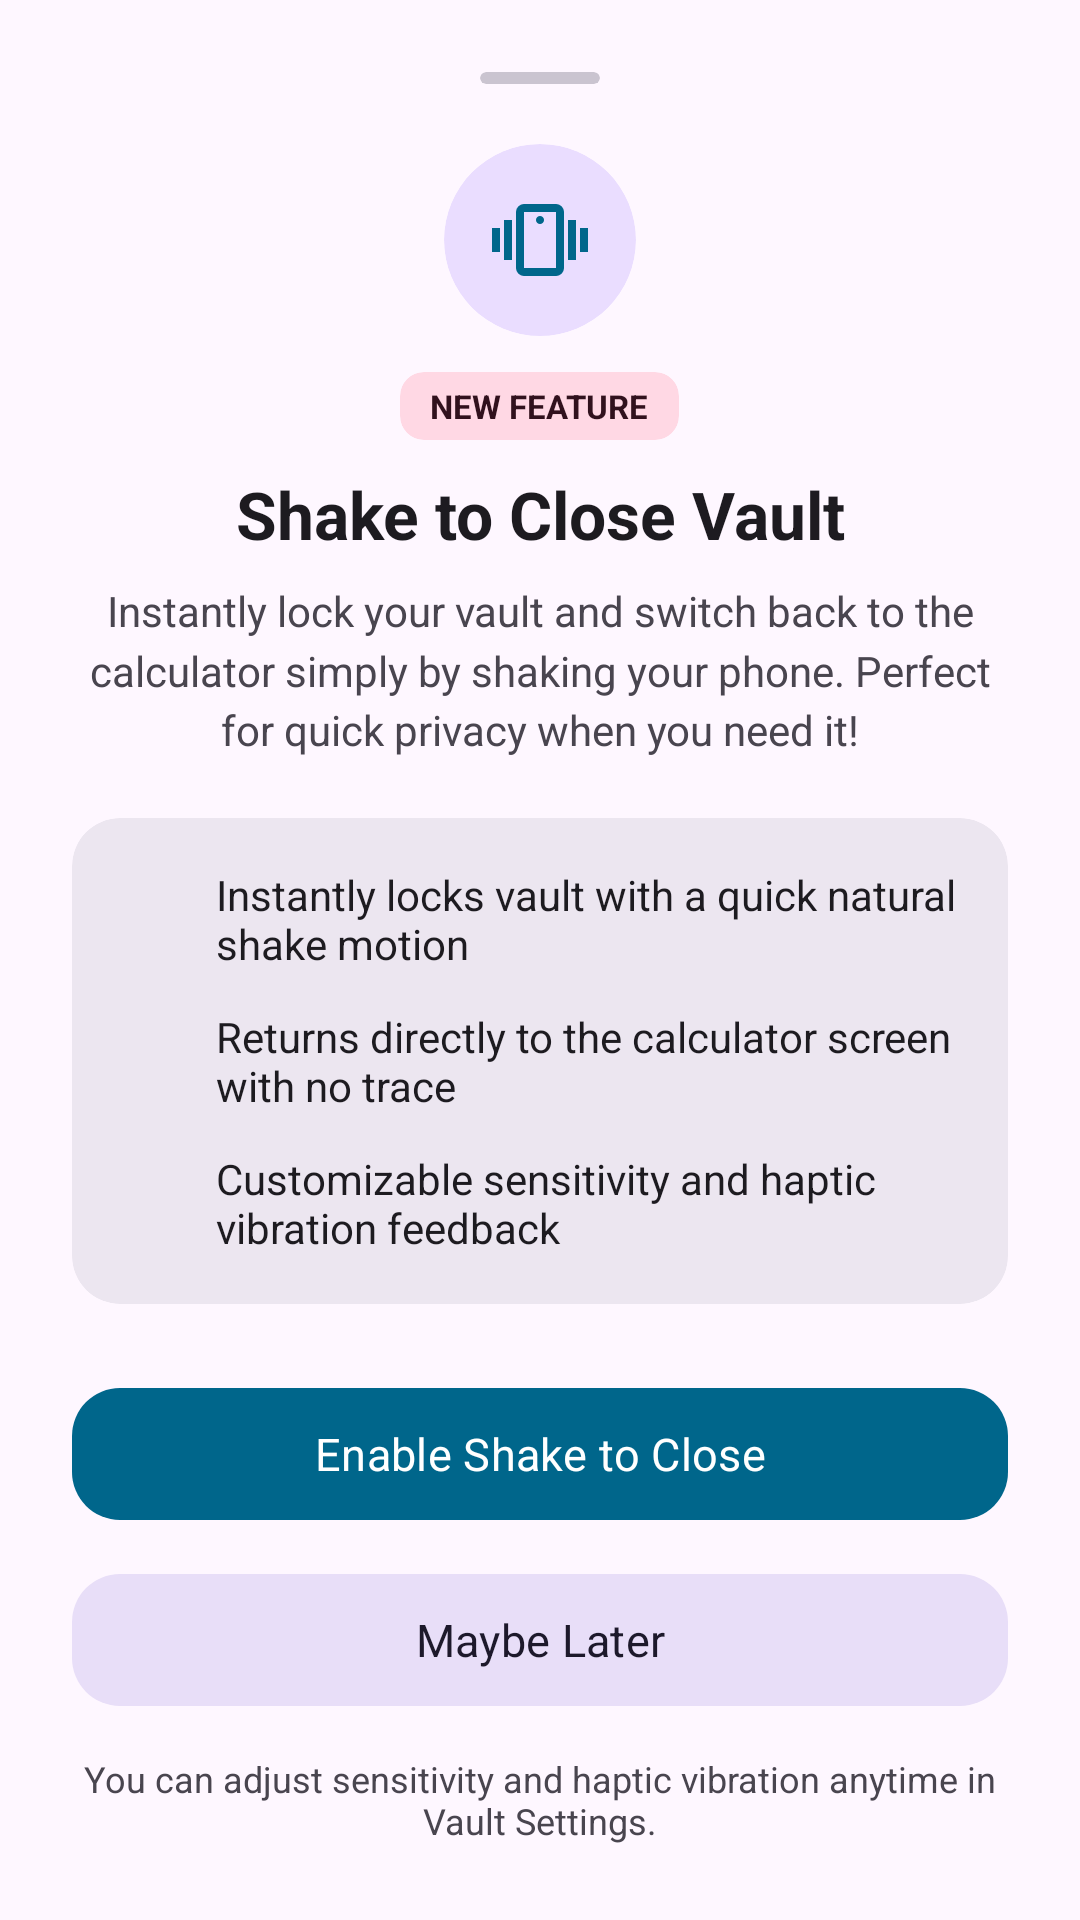

The Android layout XML behind this screen, and the referenced resources:
<!-- AndroidManifest.xml: application theme Theme.Calculator -->
<!-- res/layout/bottom_sheet_shake_feature.xml -->
<?xml version="1.0" encoding="utf-8"?>
<androidx.core.widget.NestedScrollView xmlns:android="http://schemas.android.com/apk/res/android"
    xmlns:app="http://schemas.android.com/apk/res-auto"
    android:layout_width="match_parent"
    android:layout_height="wrap_content"
    android:fillViewport="true">

    <LinearLayout
        android:layout_width="match_parent"
        android:layout_height="wrap_content"
        android:orientation="vertical"
        android:padding="24dp">

        
        <androidx.cardview.widget.CardView
            android:layout_width="40dp"
            android:layout_height="4dp"
            android:layout_gravity="center_horizontal"
            android:layout_marginBottom="20dp"
            android:backgroundTint="?attr/colorOutlineVariant"
            app:cardCornerRadius="2dp"
            app:cardElevation="0dp" />

        
        <com.google.android.material.card.MaterialCardView
            android:layout_width="64dp"
            android:layout_height="64dp"
            android:layout_gravity="center_horizontal"
            android:layout_marginBottom="12dp"
            app:cardBackgroundColor="?attr/colorPrimaryContainer"
            app:cardCornerRadius="32dp"
            app:cardElevation="0dp"
            app:strokeWidth="0dp">

            <ImageView
                android:layout_width="32dp"
                android:layout_height="32dp"
                android:layout_gravity="center"
                android:contentDescription="@null"
                android:src="@drawable/ic_mobile_vibrate"
                app:tint="?attr/colorPrimary" />
        </com.google.android.material.card.MaterialCardView>

        
        <com.google.android.material.card.MaterialCardView
            android:layout_width="wrap_content"
            android:layout_height="wrap_content"
            android:layout_gravity="center_horizontal"
            android:layout_marginBottom="10dp"
            app:cardBackgroundColor="?attr/colorTertiaryContainer"
            app:cardCornerRadius="8dp"
            app:cardElevation="0dp"
            app:strokeWidth="0dp">

            <TextView
                android:layout_width="wrap_content"
                android:layout_height="wrap_content"
                android:paddingHorizontal="10dp"
                android:paddingVertical="4dp"
                android:text="@string/shake_announcement_badge"
                android:textColor="?attr/colorOnTertiaryContainer"
                android:textSize="11sp"
                android:textStyle="bold" />
        </com.google.android.material.card.MaterialCardView>

        
        <TextView
            android:id="@+id/tvShakeTitle"
            android:layout_width="match_parent"
            android:layout_height="wrap_content"
            android:gravity="center"
            android:text="@string/shake_announcement_title"
            android:textColor="?attr/colorOnSurface"
            android:textSize="22sp"
            android:textStyle="bold" />

        
        <TextView
            android:id="@+id/tvShakeSubtitle"
            android:layout_width="match_parent"
            android:layout_height="wrap_content"
            android:layout_marginTop="8dp"
            android:layout_marginBottom="20dp"
            android:gravity="center"
            android:lineSpacingMultiplier="1.2"
            android:text="@string/shake_announcement_desc"
            android:textColor="?attr/colorOnSurfaceVariant"
            android:textSize="14sp" />

        
        <com.google.android.material.card.MaterialCardView
            android:layout_width="match_parent"
            android:layout_height="wrap_content"
            android:layout_marginBottom="24dp"
            app:cardBackgroundColor="?attr/colorSurfaceContainerHigh"
            app:cardCornerRadius="16dp"
            app:cardElevation="0dp"
            app:strokeWidth="0dp">

            <LinearLayout
                android:layout_width="match_parent"
                android:layout_height="wrap_content"
                android:orientation="vertical"
                android:padding="16dp">

                
                <LinearLayout
                    android:layout_width="match_parent"
                    android:layout_height="wrap_content"
                    android:gravity="center_vertical"
                    android:orientation="horizontal">

                    <ImageView
                        android:layout_width="20dp"
                        android:layout_height="20dp"
                        android:contentDescription="@null"
                        android:src="@drawable/baseline_done"
                        app:tint="?attr/colorPrimary" />

                    <TextView
                        android:layout_width="0dp"
                        android:layout_height="wrap_content"
                        android:layout_marginStart="12dp"
                        android:layout_weight="1"
                        android:text="@string/shake_point_1"
                        android:textColor="?attr/colorOnSurface"
                        android:textSize="14sp" />
                </LinearLayout>

                
                <LinearLayout
                    android:layout_width="match_parent"
                    android:layout_height="wrap_content"
                    android:layout_marginTop="12dp"
                    android:gravity="center_vertical"
                    android:orientation="horizontal">

                    <ImageView
                        android:layout_width="20dp"
                        android:layout_height="20dp"
                        android:contentDescription="@null"
                        android:src="@drawable/baseline_done"
                        app:tint="?attr/colorPrimary" />

                    <TextView
                        android:layout_width="0dp"
                        android:layout_height="wrap_content"
                        android:layout_marginStart="12dp"
                        android:layout_weight="1"
                        android:text="@string/shake_point_2"
                        android:textColor="?attr/colorOnSurface"
                        android:textSize="14sp" />
                </LinearLayout>

                
                <LinearLayout
                    android:layout_width="match_parent"
                    android:layout_height="wrap_content"
                    android:layout_marginTop="12dp"
                    android:gravity="center_vertical"
                    android:orientation="horizontal">

                    <ImageView
                        android:layout_width="20dp"
                        android:layout_height="20dp"
                        android:contentDescription="@null"
                        android:src="@drawable/baseline_done"
                        app:tint="?attr/colorPrimary" />

                    <TextView
                        android:layout_width="0dp"
                        android:layout_height="wrap_content"
                        android:layout_marginStart="12dp"
                        android:layout_weight="1"
                        android:text="@string/shake_point_3"
                        android:textColor="?attr/colorOnSurface"
                        android:textSize="14sp" />
                </LinearLayout>
            </LinearLayout>
        </com.google.android.material.card.MaterialCardView>

        
        <com.google.android.material.button.MaterialButton
            android:id="@+id/btnEnableShake"
            style="@style/Widget.Material3.Button"
            android:layout_width="match_parent"
            android:layout_height="52dp"
            android:layout_marginBottom="10dp"
            android:text="@string/enable_shake_to_close"
            android:textSize="15sp"
            app:cornerRadius="16dp" />

        
        <com.google.android.material.button.MaterialButton
            android:id="@+id/btnMaybeLater"
            style="@style/Widget.Material3.Button.TonalButton"
            android:layout_width="match_parent"
            android:layout_height="52dp"
            android:text="@string/maybe_later"
            android:textSize="15sp"
            app:cornerRadius="16dp" />

        
        <TextView
            android:layout_width="match_parent"
            android:layout_height="wrap_content"
            android:layout_marginTop="12dp"
            android:gravity="center"
            android:text="@string/shake_announcement_hint"
            android:textColor="?attr/colorOnSurfaceVariant"
            android:textSize="12sp" />

    </LinearLayout>
</androidx.core.widget.NestedScrollView>
<!-- resources referenced by this layout -->
<resources>
  <string name="enable_shake_to_close">Enable Shake to Close</string>
  <string name="maybe_later">Maybe Later</string>
  <string name="shake_announcement_badge">NEW FEATURE</string>
  <string name="shake_announcement_desc">Instantly lock your vault and switch back to the calculator simply by shaking your phone. Perfect for quick privacy when you need it!</string>
  <string name="shake_announcement_hint">You can adjust sensitivity and haptic vibration anytime in Vault Settings.</string>
  <string name="shake_announcement_title">Shake to Close Vault</string>
  <string name="shake_point_1">Instantly locks vault with a quick natural shake motion</string>
  <string name="shake_point_2">Returns directly to the calculator screen with no trace</string>
  <string name="shake_point_3">Customizable sensitivity and haptic vibration feedback</string>
  <style name="Theme.Calculator" parent="Base.Theme.Calculator" />
  <color name="md_theme_primary">#226A4D</color>
  <color name="md_theme_onPrimary">#FFFFFF</color>
  <color name="md_theme_primaryContainer">#A9F2CC</color>
  <color name="md_theme_onPrimaryContainer">#005237</color>
  <color name="md_theme_secondary">#4D6357</color>
  <color name="md_theme_onSecondary">#FFFFFF</color>
  <color name="md_theme_secondaryContainer">#CFE9D8</color>
  <color name="md_theme_onSecondaryContainer">#364B40</color>
  <color name="md_theme_tertiary">#3D6473</color>
  <color name="md_theme_onTertiary">#FFFFFF</color>
  <color name="md_theme_tertiaryContainer">#C0E9FB</color>
  <color name="md_theme_onTertiaryContainer">#244C5A</color>
  <color name="md_theme_error">#BA1A1A</color>
  <color name="md_theme_onError">#FFFFFF</color>
  <color name="md_theme_errorContainer">#FFDAD6</color>
  <color name="md_theme_onErrorContainer">#93000A</color>
  <color name="md_theme_background">#F5FBF5</color>
  <color name="md_theme_onBackground">#171D19</color>
  <color name="md_theme_surface">#F5FBF5</color>
  <color name="md_theme_onSurface">#171D19</color>
  <color name="md_theme_surfaceVariant">#DCE5DD</color>
  <color name="md_theme_onSurfaceVariant">#404943</color>
  <color name="md_theme_outline">#707973</color>
  <color name="md_theme_outlineVariant">#C0C9C1</color>
  <color name="md_theme_inverseSurface">#2C322E</color>
  <color name="md_theme_inverseOnSurface">#EDF2EC</color>
  <color name="md_theme_inversePrimary">#8ED5B1</color>
  <color name="md_theme_primaryFixed">#A9F2CC</color>
  <color name="md_theme_onPrimaryFixed">#002114</color>
  <color name="md_theme_primaryFixedDim">#8ED5B1</color>
  <color name="md_theme_onPrimaryFixedVariant">#005237</color>
  <color name="md_theme_secondaryFixed">#CFE9D8</color>
  <color name="md_theme_onSecondaryFixed">#0A1F16</color>
  <color name="md_theme_secondaryFixedDim">#B4CCBD</color>
  <color name="md_theme_onSecondaryFixedVariant">#364B40</color>
  <color name="md_theme_tertiaryFixed">#C0E9FB</color>
  <color name="md_theme_onTertiaryFixed">#001F29</color>
  <color name="md_theme_tertiaryFixedDim">#A5CDDE</color>
  <color name="md_theme_onTertiaryFixedVariant">#244C5A</color>
  <color name="md_theme_surfaceDim">#D6DBD6</color>
  <color name="md_theme_surfaceBright">#F5FBF5</color>
  <color name="md_theme_surfaceContainerLowest">#FFFFFF</color>
  <color name="md_theme_surfaceContainerLow">#F0F5EF</color>
  <color name="md_theme_surfaceContainer">#EAEFE9</color>
  <color name="md_theme_surfaceContainerHigh">#E4EAE4</color>
  <color name="md_theme_surfaceContainerHighest">#DEE4DE</color>
  <style name="AppBottomSheetDialogTheme" parent="Theme.Material3.DayNight.BottomSheetDialog">
          <item name="bottomSheetStyle">@style/AppModalBottomSheet</item>
      </style>
  <style name="AppModalBottomSheet" parent="Widget.Material3.BottomSheet.Modal">
          <item name="behavior_skipCollapsed">true</item>
          <item name="behavior_fitToContents">true</item>
      </style>
</resources>
